Run: headless pygame with SDL's dummy video driver; simulated clock (each Clock.tick advances the game by its frame time, no real sleeping); random seed 0; keys injected as events and as key.get_pressed() state; no mouse input.
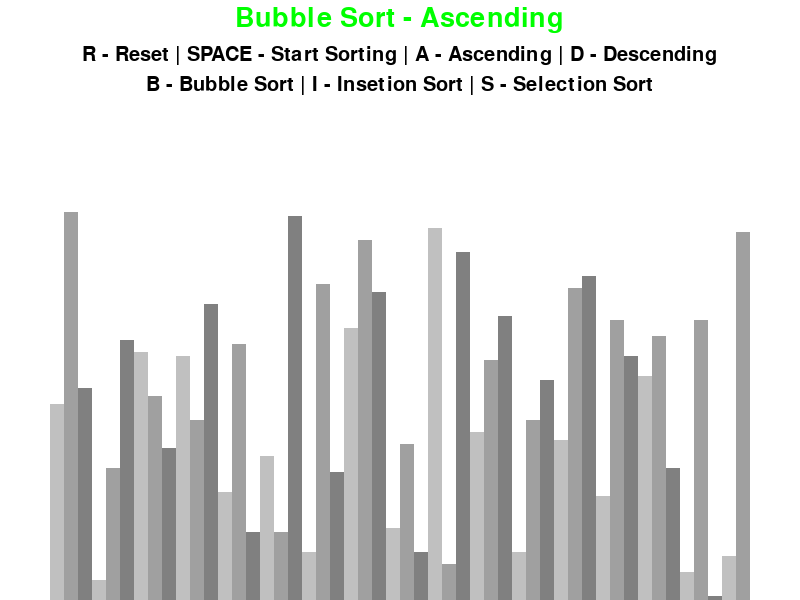
Frame 1 of 4 · flips 1–60 · no input
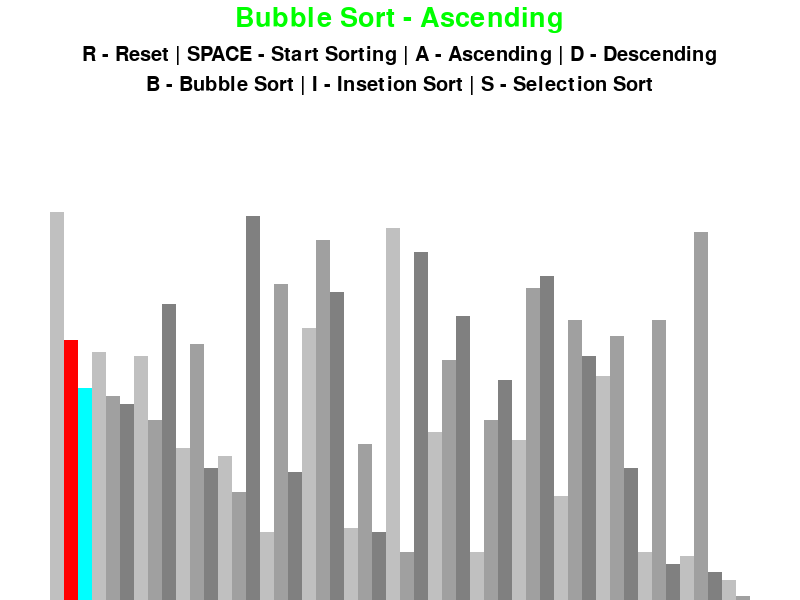
Frame 2 of 4 · flips 61–180 · tapped SPACE, RETURN · held RIGHT (→), D
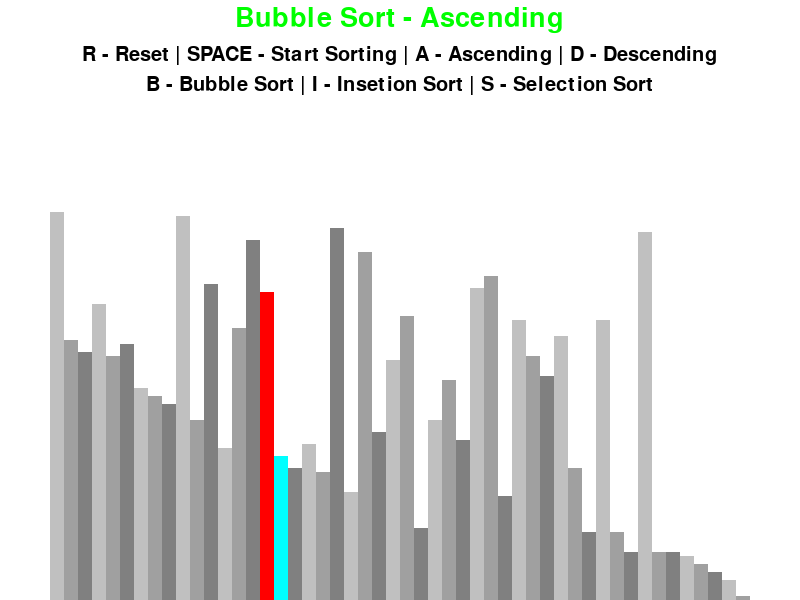
Frame 3 of 4 · flips 181–300 · held DOWN (↓), S
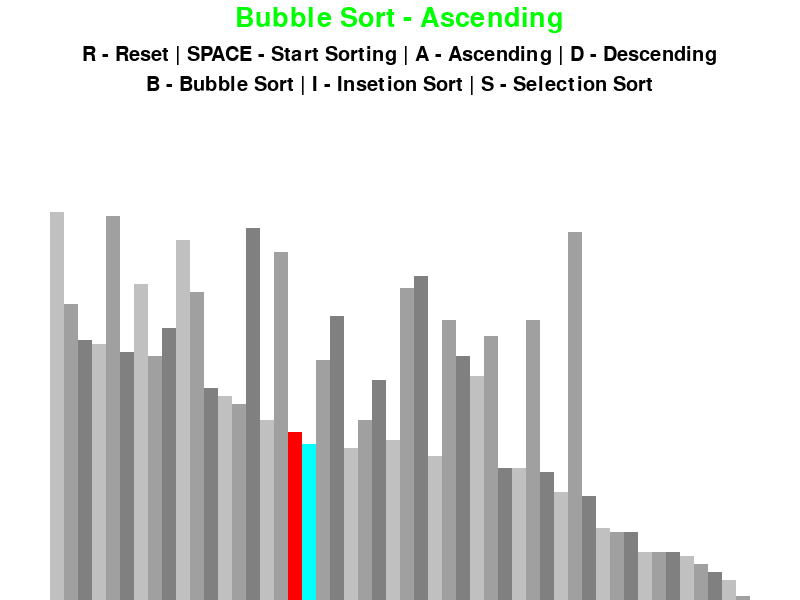
Frame 4 of 4 · flips 301–420 · held LEFT (←), A, UP (↑), W

The pygame program that drew these frames:

import math
import random
import pygame
pygame.init()

SIDE_PAD = 100
TOP_PAD = 150
class DisplayInfo:
    BLUE = 0, 255, 255
    RED = 255, 0, 0
    GREEN = 0, 255, 0
    WHITE = 255, 255, 255
    BLACK = 0, 0, 0
    BG_COLOR = WHITE

    GREYS = [(192, 192, 192),
             (160, 160, 160),
             (128, 128, 128)]

    #Small Font for Controls
    SMALL_FONT = pygame.font.SysFont("comicsans", 30)

    #Large Font for the heading
    LARGE_FONT = pygame.font.SysFont("comicsans", 40)
    def __init__(self, caption, width, height, lst):
        self.width = width
        self.height = height

        pygame.display.set_caption(caption)
        self.win = pygame.display.set_mode((width, height))
        self.set_list(lst)

    def set_list(self, lst):
        self.lst = lst
        self.min = min(lst)
        self.max= max(lst)

        self.bar_width = (self.width - SIDE_PAD) / len(lst)
        self.bar_height = math.floor((self.height - TOP_PAD) / (self.max - self.min))

def create_list(n, low, high):
    lst = []

    for _ in range(n):
        lst.append(random.randint(low, high))

    return lst

def draw(display_info, algo_name, ascending):
    display_info.win.fill(display_info.BG_COLOR)

    draw_control(display_info)
    draw_header(display_info, algo_name, ascending)
    draw_list(display_info)
    
    pygame.display.update()

def draw_control(info):
    controls = info.SMALL_FONT.render("R - Reset | SPACE - Start Sorting | A - Ascending | D - Descending", 1, info.BLACK)
    info.win.blit(controls, (info.width/2 - controls.get_width()/2, 45))

    sorting = info.SMALL_FONT.render("B - Bubble Sort | I - Insetion Sort | S - Selection Sort", 1, info.BLACK)
    info.win.blit(sorting, (info.width/2 - sorting.get_width()/2, 75))

def draw_header(info, algo_name, ascending):
    header = info.LARGE_FONT.render(f"{algo_name} - {'Ascending' if ascending else 'Descending'}", 1, info.GREEN)
    info.win.blit(header, (info.width/2 - header.get_width()/2, 5))

def draw_list(info, color_pos= {}, clear_bg= False):   
    def rect_pos(i, val):
        rect_height = (val - info.min + 1) * info.bar_height
        rect_x = SIDE_PAD // 2 + i * info.bar_width
        rect_y = info.height - rect_height

        return rect_x, rect_y, info.bar_width, rect_height


    if clear_bg:
        clear_rect = (SIDE_PAD // 2, TOP_PAD, info.width - SIDE_PAD, info.height - TOP_PAD)
        pygame.draw.rect(info.win, info.BG_COLOR, clear_rect)

    for i,val in enumerate(info.lst):
        color = info.GREYS[i % 3]

        if i in color_pos:
            color = color_pos[i]

        pygame.draw.rect(info.win, color, rect_pos(i,val))

    if clear_bg:
        pygame.display.update()
    
    

def bubble_sort(info, ascending= True):
    lst = info.lst

    for i in range(len(lst) - 1):
        for j in range(len(lst) - 1 - i):
            if (ascending and lst[j] > lst[j+1]) or (not ascending and lst[j] < lst[j+1]):
                lst[j], lst[j+1] = lst[j+1], lst[j]
                draw_list(info, {j: info.RED, j+1: info.BLUE}, True)
                yield True

    return lst

def insertion_sort(info, ascending= True):
    lst = info.lst

    for i in range(1, len(lst)):
        j = i

        while j > 0: 
            if (ascending and lst[j] < lst[j-1]) or (not ascending and lst[j] > lst[j-1]):
                lst[j], lst[j-1] = lst[j-1], lst[j]
                draw_list(info, {j: info.RED, j-1: info.BLUE}, True)
                j -= 1
                yield True
            else:
                break

    return lst

def selection_sort(info, ascending= True):
    lst = info.lst

    for i in range(len(lst) - 1):
        for j in range(i, len(lst)):
            ascending_sort = ascending and lst[i] > lst[j]
            descending_sort = not ascending and lst[i] < lst[j]

            if ascending_sort or descending_sort:
                # Swap if the two number are not sorted
                lst[i],lst[j] = lst[j], lst[i]
                draw_list(info, {j: info.RED, i: info.BLUE}, True)
                yield True

    return lst

def main(n, low, high):
    lst = create_list(n, low, high)
    info = DisplayInfo("Visualizer", 800, 600, lst)

    running = True
    clock = pygame.time.Clock()

    sorting = False
    ascending = True 
    is_sorted = False
    need_sort = True

    sort_algo = bubble_sort
    sort_algo_name = "Bubble Sort"
    sort_generator = None

    while running:
        clock.tick(60)

        if sorting and need_sort:
            try:
                next(sort_generator)
            except StopIteration:
                sorting = False
                is_sorted = True
                need_sort = False
        else:
            draw(info, sort_algo_name, ascending)
    
        for event in pygame.event.get():
            if event.type == pygame.QUIT:
                running = False
                pygame.quit()
                quit()
            
            if event.type != pygame.KEYDOWN:
                continue

            if event.key == pygame.K_r and not sorting:
                #Reset
                lst = create_list(n, low, high)
                info.set_list(lst)

                sorting = False
                is_sorted = False
                need_sort = True

                # ascending = True 
                # sort_algo = bubble_sort
                # sort_algo_name = "Bubble Sort"
                # sort_generator = None

            if event.key == pygame.K_SPACE and not sorting and need_sort:
                sorting = True
                sort_generator = sort_algo(info, ascending)

            if event.key == pygame.K_a and not sorting:
                if not ascending:
                    ascending = True

                    if is_sorted:
                        if not need_sort:
                            need_sort = True
                        else:
                            need_sort = False


            if event.key == pygame.K_d and not sorting:
                if ascending:
                    ascending = False

                    if is_sorted:
                        if not need_sort:
                            need_sort = True
                        else:
                            need_sort = False

            if event.key == pygame.K_b and not sorting:
                sort_algo = bubble_sort
                sort_algo_name = "Bubble Sort"

            if event.key == pygame.K_i and not sorting:
                sort_algo = insertion_sort
                sort_algo_name = "Insertion Sort"

            if event.key == pygame.K_s and not sorting:
                sort_algo = selection_sort
                sort_algo_name = "Selection Sort"

if __name__ == "__main__":
    main(50, 1, 100)
